Run: headless pygame with SDL's dummy video driver; simulated clock (each Clock.tick advances the game by its frame time, no real sleeping); random seed 0; keys injected as events and as key.get_pressed() state; no mouse input.
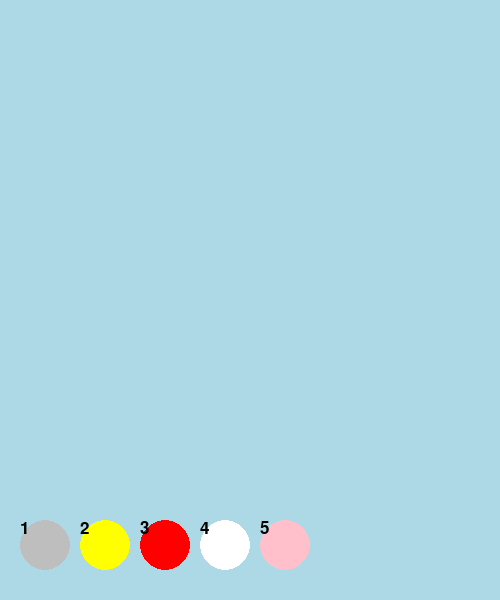
Frame 1 of 4 · flips 1–60 · no input
Frame 2 of 4 · flips 61–180 · tapped SPACE, RETURN · held RIGHT (→), D · screen unchanged from frame 1, image omitted
Frame 3 of 4 · flips 181–300 · held DOWN (↓), S · screen unchanged from frame 2, image omitted
Frame 4 of 4 · flips 301–420 · held LEFT (←), A, UP (↑), W · screen unchanged from frame 3, image omitted

The pygame program that drew these frames:

import pygame

pygame.init()


class Kvadrat:
    def __init__(self, x, y, color='white'):
        self.x = x
        self.y = y
        self.color = color
        self.rect = pygame.Rect(x, y, 20, 20)

    def setText(self, text=''):
        font = pygame.font.SysFont('verdana', 18).render(text, True, 'black')
        scr.blit(font, self.rect)

    def draw(self):
        pygame.draw.rect(scr, self.color, self.rect,)

class Palitra(Kvadrat):
    def __init__(self, x, y, color):
        super().__init__(x, y, color)
        self.rect = pygame.Rect(x, y, 50, 50)

    def setText(self, text=''):
        font = pygame.font.SysFont('verdana', 25).render(text, True, 'black')
        scr.blit(font, self.rect)



    def draw(self):
        pygame.draw.rect(scr, self.color, self.rect, 0, 90)


width = 500
height = 600
scr = pygame.display.set_mode((width, height))

clock = pygame.time.Clock()

GameOver = False


scr.fill('light blue')

utochka = [["0", "0", "0", "0", "1", "0", "0", "0", "0", "1", "1", "1", "1", "1", "0", "0", "0", "0", "0", "0", "0", "0"],
           ["0", "0", "0", "0", "2", "1", "0", "1", "1", "2", "2", "2", "2", "2", "1", "1", "0", "0", "0", "0", "0", "0"],
           ["0", "0", "0", "0", "1", "2", "1", "2", "2", "2", "2", "2", "2", "2", "2", "2", "1", "0", "0", "0", "0", "0"],
           ["0", "0", "0", "0", "2", "1", "2", "2", "2", "2", "2", "2", "2", "2", "2", "2", "2", "1", "0", "0", "0", "0"],
           ["0", "0", "0", "0", "0", "1", "2", "2", "2", "2", "2", "2", "2", "2", "2", "2", "2", "1", "0", "0", "0", "0"],
           ["0", "0", "0", "0", "1", "2", "2", "2", "2", "2", "2", "2", "2", "2", "2", "2", "2", "2", "1", "0", "0", "0"],
           ["0", "0", "0", "0", "1", "2", "2", "2", "2", "2", "2", "2", "2", "2", "2", "2", "2", "2", "1", "0", "0", "0"],
           ["0", "0", "0", "0", "1", "2", "2", "2", "2", "2", "2", "2", "1", "1", "4", "2", "2", "2", "3", "1", "1", "1"],
           ["0", "0", "0", "0", "1", "2", "2", "2", "2", "2", "2", "2", "1", "4", "1", "2", "2", "3", "3", "4", "3", "1"],
           ["0", "0", "0", "0", "1", "2", "2", "2", "2", "2", "2", "2", "1", "1", "1", "2", "2", "3", "3", "3", "3", "1"],
           ["0", "0", "0", "0", "1", "1", "2", "2", "2", "2", "2", "5", "5", "2", "2", "2", "3", "3", "3", "3", "1", "1"],
           ["0", "0", "0", "0", "0", "1", "1", "2", "2", "2", "2", "2", "2", "2", "2", "2", "2", "1", "1", "1", "1", "0"],
           ["0", "1", "1", "1", "0", "0", "0", "1", "1", "2", "2", "2", "2", "2", "2", "2", "1", "1", "0", "0", "0", "0"],
           ["0", "1", "2", "2", "1", "1", "1", "2", "2", "1", "2", "2", "2", "1", "1", "1", "1", "0", "0", "0", "0", "0"],
           ["1", "2", "2", "2", "2", "2", "2", "2", "2", "2", "2", "2", "2", "2", "1", "0", "0", "0", "0", "0", "0", "0"],
           ["1", "2", "2", "2", "2", "2", "2", "2", "2", "1", "2", "2", "2", "2", "1", "0", "0", "0", "0", "0", "0", "0"],
           ["1", "2", "2", "2", "2", "2", "2", "2", "2", "1", "2", "2", "2", "2", "1", "0", "0", "0", "0", "0", "0", "0"],
           ["0", "1", "2", "2", "2", "1", "2", "2", "1", "2", "2", "2", "2", "2", "1", "0", "0", "0", "0", "0", "0", "0"],
           ["0", "1", "2", "2", "2", "2", "1", "1", "2", "2", "2", "2", "2", "1", "1", "0", "0", "0", "0", "0", "0", "0"],
           ["0", "0", "1", "2", "2", "2", "2", "2", "2", "2", "2", "2", "2", "1", "0", "0", "0", "0", "0", "0", "0", "0"],
           ["0", "0", "0", "1", "2", "2", "2", "2", "2", "2", "2", "2", "1", "1", "0", "0", "0", "0", "0", "0", "0", "0"],
           ["0", "0", "0", "0", "1", "2", "2", "2", "2", "2", "2", "2", "1", "0", "0", "0", "0", "0", "0", "0", "0", "0"],
           ["0", "0", "0", "0", "0", "1", "3", "1", "1", "1", "3", "1", "1", "1", "0", "0", "0", "0", "0", "0", "0", "0"],
           ["0", "0", "0", "0", "0", "1", "3", "3", "3", "1", "3", "3", "3", "1", "0", "0", "0", "0", "0", "0", "0", "0"],
           ["0", "0", "0", "0", "0", "1", "1", "1", "1", "1", "1", "1", "1", "1", "0", "0", "0", "0", "0", "0", "0", "0"]]

circle_1 = Palitra(20, 520, 'gray')
circle_1.draw()
circle_1.setText('1')

circle_2 = Palitra(80, 520, 'yellow')
circle_2.draw()
circle_2.setText('2')

circle_3 = Palitra(140, 520, 'red')
circle_3.draw()
circle_3.setText('3')

circle_4 = Palitra(200, 520, 'white')
circle_4.draw()
circle_4.setText('4')

circle_5 = Palitra(260, 520, 'pink')
circle_5.draw()
circle_5.setText('5')



GameOver = False
while not GameOver:
    for event in pygame.event.get():
        if event.type == pygame.QUIT:
            GameOver = True


    pygame.display.update()
    clock.tick(40)
